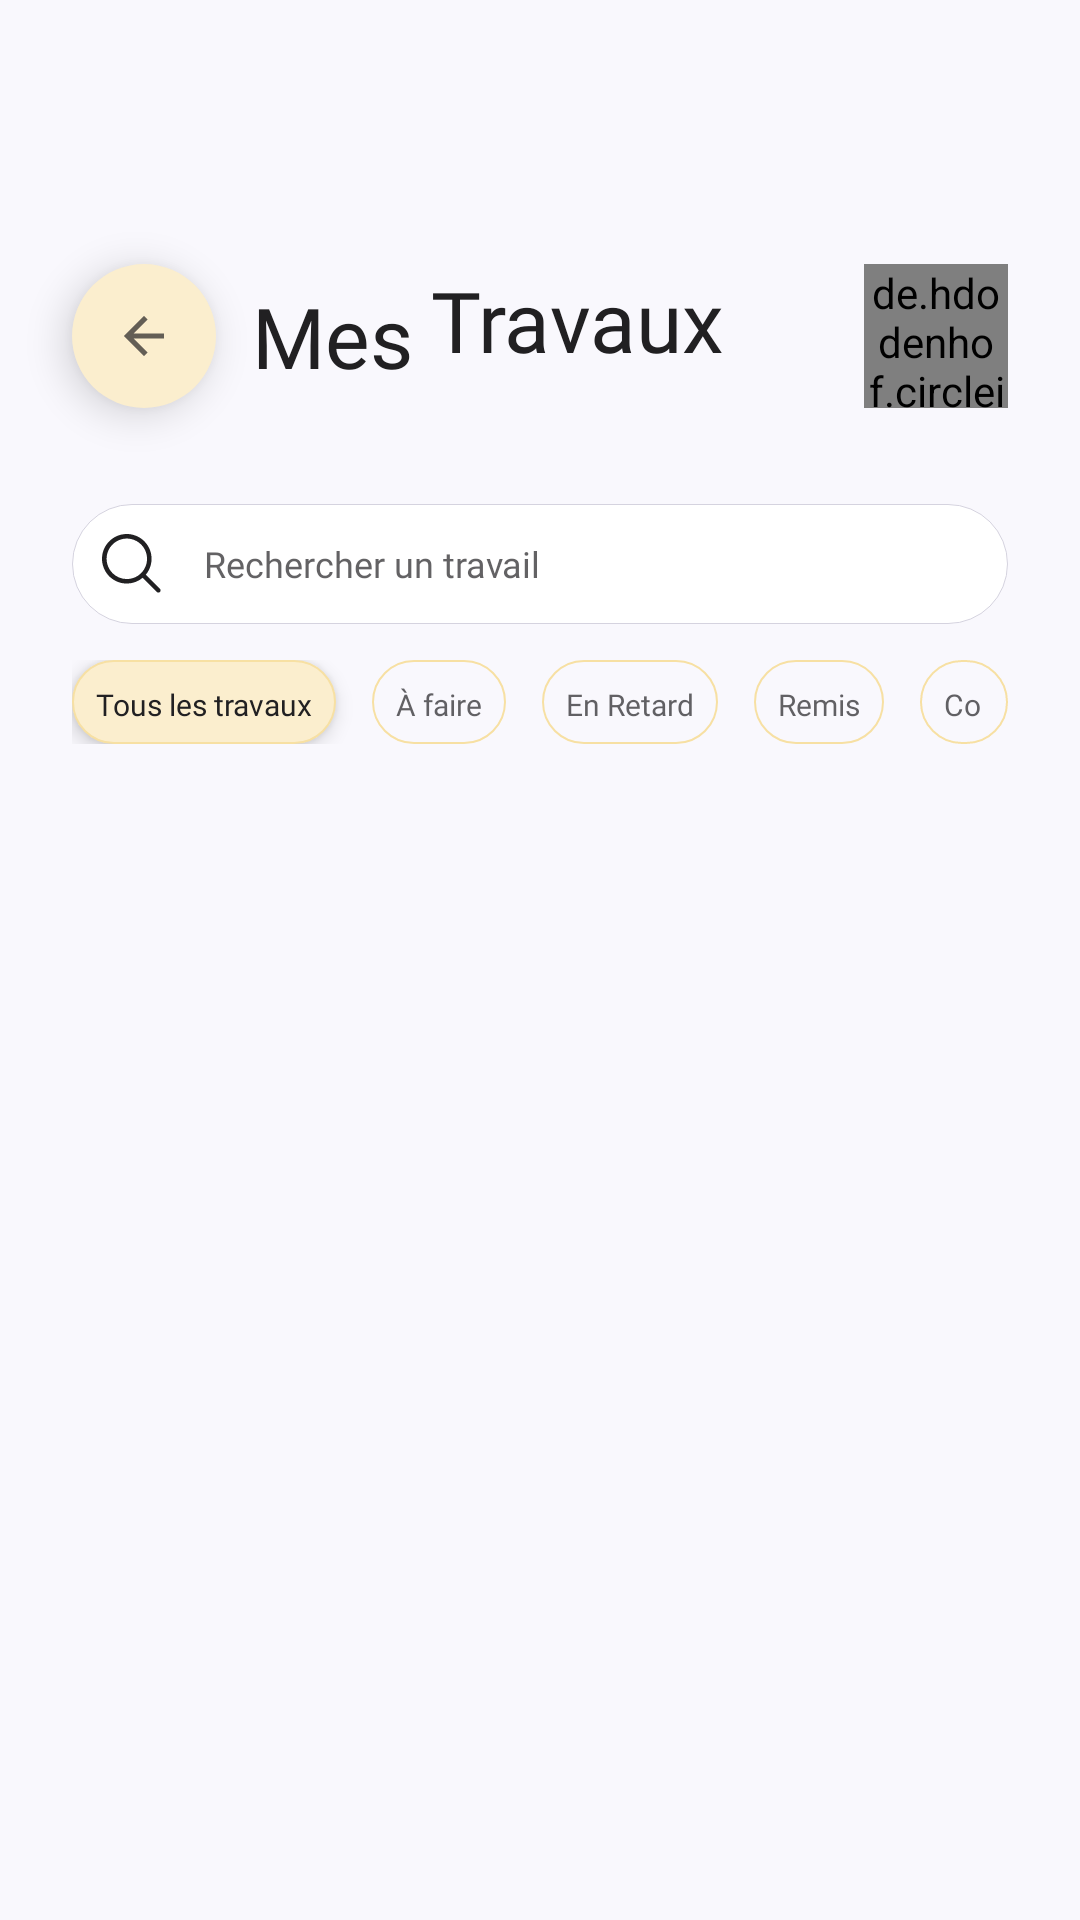

Reconstruct the res/layout file that produces this screen, plus the resources it refers to.
<!-- AndroidManifest.xml: application theme Theme.Projet_MoodlETS -->
<!-- res/layout/mes_travaux_activity.xml -->
<?xml version="1.0" encoding="utf-8"?>
<androidx.constraintlayout.widget.ConstraintLayout xmlns:android="http://schemas.android.com/apk/res/android"
    xmlns:app="http://schemas.android.com/apk/res-auto"
    xmlns:tools="http://schemas.android.com/tools"
    android:layout_width="match_parent"
    android:layout_height="match_parent"
    android:background="@color/BG"
    tools:ignore="VisualLintBounds">

    <androidx.constraintlayout.widget.Guideline
        android:id="@+id/guideline2"
        android:layout_width="wrap_content"
        android:layout_height="wrap_content"
        android:orientation="horizontal"
        app:layout_constraintGuide_begin="88dp" />

    <androidx.constraintlayout.widget.Guideline
        android:id="@+id/guideline3"
        android:layout_width="wrap_content"
        android:layout_height="wrap_content"
        android:orientation="horizontal"
        app:layout_constraintGuide_begin="136dp" />

    <androidx.constraintlayout.widget.Guideline
        android:id="@+id/guideline4"
        android:layout_width="wrap_content"
        android:layout_height="wrap_content"
        android:orientation="vertical"
        app:layout_constraintGuide_begin="24dp" />

    <androidx.constraintlayout.widget.Guideline
        android:id="@+id/guideline5"
        android:layout_width="wrap_content"
        android:layout_height="wrap_content"
        android:orientation="vertical"
        app:layout_constraintGuide_end="24dp" />

    <TextView
        android:id="@+id/textView"
        android:layout_width="wrap_content"
        android:layout_height="48dp"
        android:fontFamily="@font/poppins_light"
        android:gravity="center_vertical"
        android:text="@string/mes"
        android:textColor="@color/Carbon"
        android:textSize="28sp"
        app:layout_constraintBottom_toTopOf="@+id/guideline3"
        app:layout_constraintStart_toEndOf="@+id/space"
        tools:ignore="TextSizeCheck" />

    <ImageButton
        android:id="@+id/btnRondFlecheGauche"
        android:layout_width="48dp"
        android:layout_height="48dp"
        android:background="@drawable/button_rond_fleche_gauche"
        android:elevation="8dp"
        app:layout_constraintBottom_toTopOf="@+id/guideline3"
        app:layout_constraintStart_toStartOf="@+id/guideline4"
        app:srcCompat="@drawable/fleche_gauche"
        tools:ignore="ContentDescription,SpeakableTextPresentCheck" />

    <Space
        android:id="@+id/space"
        android:layout_width="12dp"
        android:layout_height="48dp"
        app:layout_constraintBottom_toTopOf="@+id/guideline3"
        app:layout_constraintStart_toEndOf="@+id/btnRondFlecheGauche"
        app:layout_constraintTop_toTopOf="@+id/guideline2"
        app:layout_constraintVertical_bias="0.0" />

    <Space
        android:id="@+id/space2"
        android:layout_width="6dp"
        android:layout_height="48dp"
        app:layout_constraintBottom_toTopOf="@+id/guideline3"
        app:layout_constraintStart_toEndOf="@+id/textView"
        app:layout_constraintTop_toTopOf="@+id/guideline2" />

    <TextView
        android:id="@+id/textView2"
        android:layout_width="wrap_content"
        android:layout_height="48dp"
        android:fontFamily="@font/poppins_semibold"
        android:text="@string/travaux"
        android:textColor="@color/Carbon"
        android:textSize="28sp"
        app:layout_constraintBottom_toTopOf="@+id/guideline3"
        app:layout_constraintStart_toEndOf="@+id/space2"
        app:layout_constraintTop_toTopOf="@+id/guideline2"
        tools:ignore="TextSizeCheck" />

    <de.hdodenhof.circleimageview.CircleImageView
        android:id="@+id/img_profil"
        android:layout_width="48dp"
        android:layout_height="48dp"
        android:src="@android:color/darker_gray"
        app:layout_constraintBottom_toTopOf="@+id/guideline3"
        app:layout_constraintEnd_toStartOf="@+id/guideline5"
        app:layout_constraintTop_toTopOf="@+id/guideline2"
        tools:ignore="ImageContrastCheck" />

    <androidx.constraintlayout.widget.Guideline
        android:id="@+id/guideline6"
        android:layout_width="wrap_content"
        android:layout_height="wrap_content"
        android:orientation="horizontal"
        app:layout_constraintGuide_begin="168dp" />

    <androidx.constraintlayout.widget.Guideline
        android:id="@+id/guideline7"
        android:layout_width="wrap_content"
        android:layout_height="wrap_content"
        android:orientation="horizontal"
        app:layout_constraintGuide_begin="208dp" />

    <EditText
        android:id="@+id/edit_txt_recherche_travail"
        android:layout_width="0dp"
        android:layout_height="40dp"
        android:autofillHints=""
        android:background="@drawable/edit_text_rechercher"
        android:drawableStart="@drawable/magnifyingglass"
        android:drawablePadding="12dp"
        android:fontFamily="@font/poppins_light"
        android:hint="@string/rechercher_un_travail"
        android:inputType="text"
        android:paddingStart="8dp"
        android:paddingEnd="8dp"
        android:textColorHint="@color/Carbon_70"
        android:textSize="12sp"
        app:layout_constraintBottom_toTopOf="@+id/guideline7"
        app:layout_constraintEnd_toStartOf="@+id/guideline5"
        app:layout_constraintStart_toStartOf="@+id/guideline4"
        app:layout_constraintTop_toTopOf="@+id/guideline6"
        tools:ignore="TouchTargetSizeCheck,VisualLintTextFieldSize" />

    <androidx.constraintlayout.widget.Guideline
        android:id="@+id/guideline8"
        android:layout_width="wrap_content"
        android:layout_height="wrap_content"
        android:orientation="horizontal"
        app:layout_constraintGuide_begin="220dp" />

    <androidx.constraintlayout.widget.Guideline
        android:id="@+id/guideline9"
        android:layout_width="wrap_content"
        android:layout_height="wrap_content"
        android:orientation="horizontal"
        app:layout_constraintGuide_begin="274dp" />

    <ListView
        android:id="@+id/lvTravaux"
        android:layout_width="0dp"
        android:layout_height="0dp"
        android:divider="@color/BG"
        android:dividerHeight="12dp"
        app:layout_constraintBottom_toTopOf="@+id/guideline10"
        app:layout_constraintEnd_toStartOf="@+id/guideline5"
        app:layout_constraintStart_toStartOf="@+id/guideline4"
        app:layout_constraintTop_toTopOf="@+id/guideline9" />

    <androidx.constraintlayout.widget.Guideline
        android:id="@+id/guideline10"
        android:layout_width="wrap_content"
        android:layout_height="wrap_content"
        android:orientation="horizontal"
        app:layout_constraintGuide_end="96dp" />

    <LinearLayout
        android:layout_width="0dp"
        android:layout_height="28dp"
        android:orientation="horizontal"
        app:layout_constraintEnd_toStartOf="@+id/guideline5"
        app:layout_constraintStart_toStartOf="@+id/guideline4"
        app:layout_constraintTop_toTopOf="@+id/guideline8">

        <TextView
            android:id="@+id/txt_filtre_travail"
            android:layout_width="wrap_content"
            android:layout_height="28dp"
            android:background="@drawable/filtre_travail_active"
            android:clickable="true"
            android:elevation="4dp"
            android:focusable="true"
            android:fontFamily="@font/poppins_medium"
            android:paddingLeft="8dp"
            android:paddingTop="8dp"
            android:paddingRight="8dp"
            android:paddingBottom="8dp"
            android:text="@string/tous_les_travaux"
            android:textColor="@color/Carbon"
            android:textSize="10sp"
            tools:ignore="SmallSp,TextSizeCheck,TouchTargetSizeCheck" />

        <Space
            android:layout_width="12dp"
            android:layout_height="match_parent" />

        <TextView
            android:id="@+id/txt_filtre_A_Faire"
            android:layout_width="wrap_content"
            android:layout_height="28dp"
            android:background="@drawable/filtre_travail_ferme"
            android:clickable="true"
            android:elevation="4dp"
            android:focusable="true"
            android:fontFamily="@font/poppins_medium"
            android:paddingLeft="8dp"
            android:paddingTop="8dp"
            android:paddingRight="8dp"
            android:paddingBottom="8dp"
            android:text="@string/faire_filtre"
            android:textColor="@color/Carbon_70"
            android:textSize="10sp"
            tools:ignore="SmallSp,VisualLintBounds,TouchTargetSizeCheck" />

        <Space
            android:layout_width="12dp"
            android:layout_height="match_parent" />

        <TextView
            android:id="@+id/txt_filtre_En_Retard"
            android:layout_width="wrap_content"
            android:layout_height="28dp"
            android:background="@drawable/filtre_travail_ferme"
            android:elevation="4dp"
            android:fontFamily="@font/poppins_medium"
            android:paddingLeft="8dp"
            android:paddingTop="8dp"
            android:paddingRight="8dp"
            android:paddingBottom="8dp"
            android:text="@string/en_retard_filtre"
            android:textColor="@color/Carbon_70"
            android:textSize="10sp"
            tools:ignore="SmallSp,VisualLintBounds"
            android:clickable="true"
            android:focusable="true"/>

        <Space
            android:layout_width="12dp"
            android:layout_height="match_parent" />

        <TextView
            android:id="@+id/txt_filtre_Remis"
            android:layout_width="wrap_content"
            android:layout_height="28dp"
            android:background="@drawable/filtre_travail_ferme"
            android:elevation="4dp"
            android:fontFamily="@font/poppins_medium"
            android:paddingLeft="8dp"
            android:paddingTop="8dp"
            android:paddingRight="8dp"
            android:paddingBottom="8dp"
            android:text="@string/remis_filtre"
            android:textColor="@color/Carbon_70"
            android:textSize="10sp"
            tools:ignore="SmallSp,VisualLintBounds"
            android:clickable="true"
            android:focusable="true"/>

        <Space
            android:layout_width="12dp"
            android:layout_height="match_parent" />

        <TextView
            android:id="@+id/txt_filtre_Corrige"
            android:layout_width="wrap_content"
            android:layout_height="28dp"
            android:layout_weight="0"
            android:background="@drawable/filtre_travail_ferme"
            android:elevation="4dp"
            android:fontFamily="@font/poppins_medium"
            android:paddingLeft="8dp"
            android:paddingTop="8dp"
            android:paddingRight="8dp"
            android:paddingBottom="7dp"
            android:text="@string/corrige_filtres"
            android:textColor="@color/Carbon_70"
            android:textSize="10sp"
            tools:ignore="InefficientWeight,SmallSp,VisualLintBounds"
            android:clickable="true"
            android:focusable="true"/>

    </LinearLayout>

</androidx.constraintlayout.widget.ConstraintLayout>
<!-- resources referenced by this layout -->
<resources>
  <color name="BG">#F9F8FD</color>
  <color name="Carbon">#212022</color>
  <color name="Carbon_70">#B3212022</color>
  <!-- drawable button_rond_fleche_gauche (drawable) -->
  <?xml version="1.0" encoding="utf-8"?>
  <shape xmlns:android="http://schemas.android.com/apk/res/android">
      <corners android:radius="100dp"/>
      <solid android:color="#FBEECE"/>
  
  </shape>
  <!-- drawable edit_text_rechercher (drawable) -->
  <?xml version="1.0" encoding="utf-8"?>
  <shape xmlns:android="http://schemas.android.com/apk/res/android">
  
      <corners android:radius="20dp"/>
      <solid android:color="@color/Blanc"/>
      <size android:height="40dp"/>
      <stroke android:color="@color/Lilac_3"/>
      <stroke android:width="0.3dp"/>
  
  </shape>
  <!-- drawable filtre_travail_active (drawable) -->
  <shape xmlns:android="http://schemas.android.com/apk/res/android">
      <solid android:color="@color/Peche_1" />
      <corners android:radius="50dp" />
      <stroke android:color="@color/Peche_2"/>
      <stroke android:width="0.5dp"/>
  </shape>
  <!-- drawable filtre_travail_ferme (drawable) -->
  <shape xmlns:android="http://schemas.android.com/apk/res/android">
      <corners android:radius="50dp" />
      <stroke android:color="@color/Peche_2"/>
      <stroke android:width="0.8dp"/>
  </shape>
  <!-- drawable fleche_gauche (drawable) -->
  <vector xmlns:android="http://schemas.android.com/apk/res/android"
      android:width="20dp"
      android:height="20dp"
      android:viewportWidth="20"
      android:viewportHeight="20">
    <group>
      <clip-path
          android:pathData="M20,0l-20,0l-0,20l20,0z"/>
      <path
          android:pathData="M6.521,10.833H16.667V9.167H6.521L11.187,4.5L10,3.333L3.333,10L10,16.667L11.187,15.5L6.521,10.833Z"
          android:fillColor="#212022"
          android:fillAlpha="0.7"/>
    </group>
  </vector>
  <string name="corrige_filtres">Corrigé</string>
  <string name="en_retard_filtre">En Retard</string>
  <string name="faire_filtre">À faire</string>
  <string name="mes">Mes</string>
  <string name="rechercher_un_travail">Rechercher un travail</string>
  <string name="remis_filtre">Remis</string>
  <string name="tous_les_travaux">Tous les travaux</string>
  <string name="travaux">Travaux</string>
  <style name="Theme.Projet_MoodlETS" parent="Base.Theme.Projet_MoodlETS">
          <item name="android:windowOptOutEdgeToEdgeEnforcement" tools:targetApi="35">true</item>
      </style>
  <color name="Blanc">#FFFFFFFF</color>
  <color name="Lilac_3">#D5D3DF</color>
  <color name="Peche_1">#FBEECE</color>
  <color name="Peche_2">#F7E0A3</color>
  <style name="Base.Theme.Projet_MoodlETS" parent="Theme.Material3.DayNight.NoActionBar">
      </style>
</resources>
